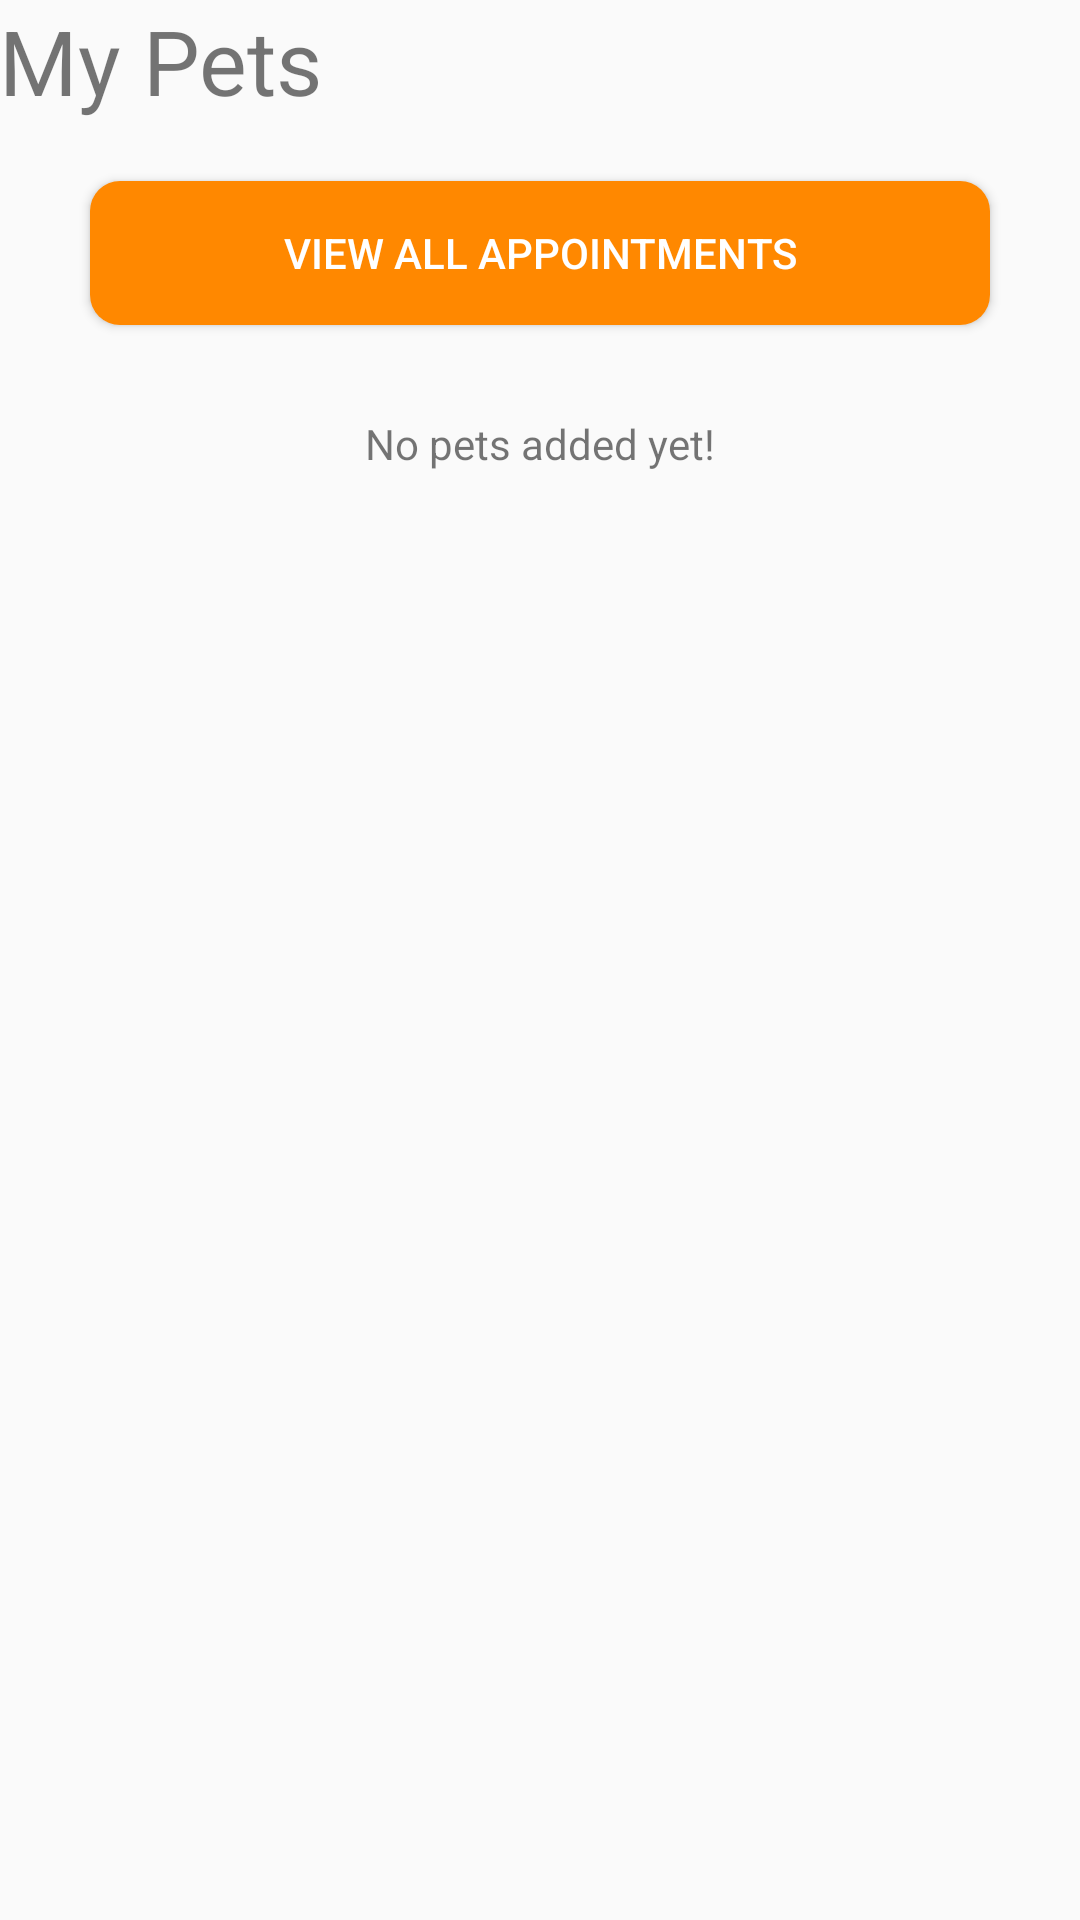

Reconstruct the res/layout file that produces this screen, plus the resources it refers to.
<!-- AndroidManifest.xml: application theme AppTheme -->
<!-- res/layout/activity_main.xml -->
<?xml version="1.0" encoding="utf-8"?>
<RelativeLayout xmlns:android="http://schemas.android.com/apk/res/android"
    xmlns:tools="http://schemas.android.com/tools"
    xmlns:app="http://schemas.android.com/apk/res-auto"
    android:id="@+id/activity_main"
    android:layout_width="match_parent"
    android:layout_height="match_parent"
    android:paddingBottom="@dimen/activity_vertical_margin"
    android:paddingLeft="@dimen/activity_horizontal_margin"
    android:paddingRight="@dimen/activity_horizontal_margin"
    android:paddingTop="@dimen/activity_vertical_margin"
    app:layout_behavior="@string/appbar_scrolling_view_behavior"
    tools:context="com.mobidev.carmelalouise.schedpet.page.MainActivity">

    <TextView
        android:layout_width="wrap_content"
        android:layout_height="wrap_content"
        android:text="My Pets"
        android:textSize="30dp"
        android:layout_marginBottom="20dp"
        android:id="@+id/tv_title"/>

    <Button
        android:layout_width="wrap_content"
        android:layout_height="wrap_content"
        android:text="View All Appointments"
        android:layout_marginBottom="20dp"
        android:layout_below="@id/tv_title"
        android:layout_centerHorizontal="true"
        android:id="@+id/button_view_all_appointments"/>

    <TextView
        android:layout_width="wrap_content"
        android:layout_height="wrap_content"
        android:text="No pets added yet!"
        android:layout_below="@id/button_view_all_appointments"
        android:layout_marginTop="10dp"
        android:layout_centerHorizontal="true"
        android:id="@+id/tv_message"/>

    <android.support.v7.widget.RecyclerView
        android:layout_width="match_parent"
        android:layout_height="wrap_content"
        android:layout_below="@id/button_view_all_appointments"
        android:id="@+id/rv_pets">
    </android.support.v7.widget.RecyclerView>



</RelativeLayout>
<!-- resources referenced by this layout -->
<resources>
  <style name="AppTheme" parent="Theme.AppCompat.Light.NoActionBar">
          
          <item name="colorPrimary">@android:color/holo_orange_light</item>
          <item name="colorPrimaryDark">@android:color/holo_orange_dark</item>
          <item name="colorAccent">@android:color/holo_orange_dark</item>
          <item name="android:buttonStyle">@style/ButtonAppTheme</item>
      </style>
  <style name="ButtonAppTheme" parent="android:Widget.Material.Button">
          <item name="android:background">@drawable/material_button</item>
          <item name="android:textColor">@android:color/white</item>
          <item name="android:minWidth">300dp</item>
      </style>
  <!-- drawable material_button (drawable) -->
  <?xml version="1.0" encoding="utf-8"?>
  <ripple xmlns:android="http://schemas.android.com/apk/res/android"
      android:color="?attr/colorControlHighlight">
      <item>
          <shape xmlns:android="http://schemas.android.com/apk/res/android">
              <corners android:radius="10dp" />
              <solid android:color="@android:color/holo_orange_dark" />
          </shape>
      </item>
  </ripple>
</resources>
